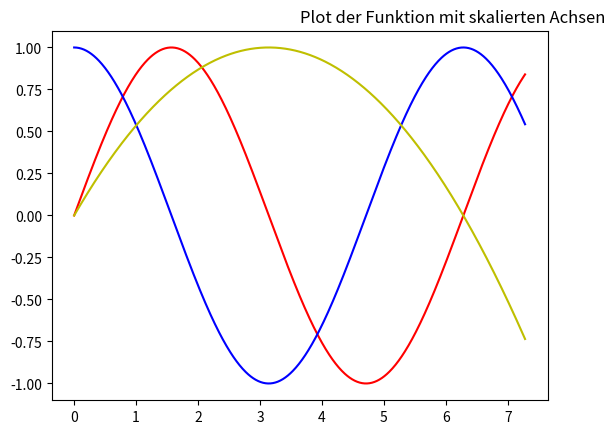

This chart was generated by the following Python code:
import numpy as np
import math
from matplotlib import pyplot as plt

def plotGraphic():
	'''
	# Aufgabe 4 a)
	x = np.arange(0, 2 * math.pi + 1, 0.01)
	y = np.sin(x)
	plt.title("Plot der Sinusfunktion")
	plt.xlabel("x axis caption")
	plt.ylabel("y axis caption")
	plt.plot(x, y)
	plt.savefig("plot1.png")
	# Have to call savefig() before show(),
	# because when we call show(), a new page
	# will be produced.
	plt.show()

	# Aufgabe 4 b)
	x = np.arange(0,11,0.1)
	y = np.floor(x)
	plt.title("Plot der floorfunktion")
	plt.xlabel("x axis caption")
	plt.ylabel("y axis caption")
	plt.plot(x,y,"ob")
	plt.savefig("plot2.png")
	plt.show()

	# Aufgabe 4 c)
	x = np.arange(0,11)
	y = x * x
	plt.title("Plot der Funktion mit skalierten Achsen")
	plt.xlabel("x axis caption")
	plt.ylabel("y axis caption")
	plt.loglog(x,y,basex = 2, basey = 2)
	plt.savefig("plot3.png")
	plt.show()

	'''
	# Aufgabe 4 d)
	x = np.arange(0,2 * math.pi + 1, 0.01)
	y1 = np.sin(x)

	plt.title("Plot der Funktion mit skalierten Achsen", ha = "left")

	plt.subplot(1,1,1)
	plt.plot(x,y1,color = 'r')

	y2 = np.cos(x)
	plt.plot(x,y2,'b') 

	y3 = 1/np.square(math.pi) * x * (2*math.pi - x)
	plt.plot(x,y3,'y')
	plt.savefig("plot4.png")
	plt.show()

plotGraphic()
